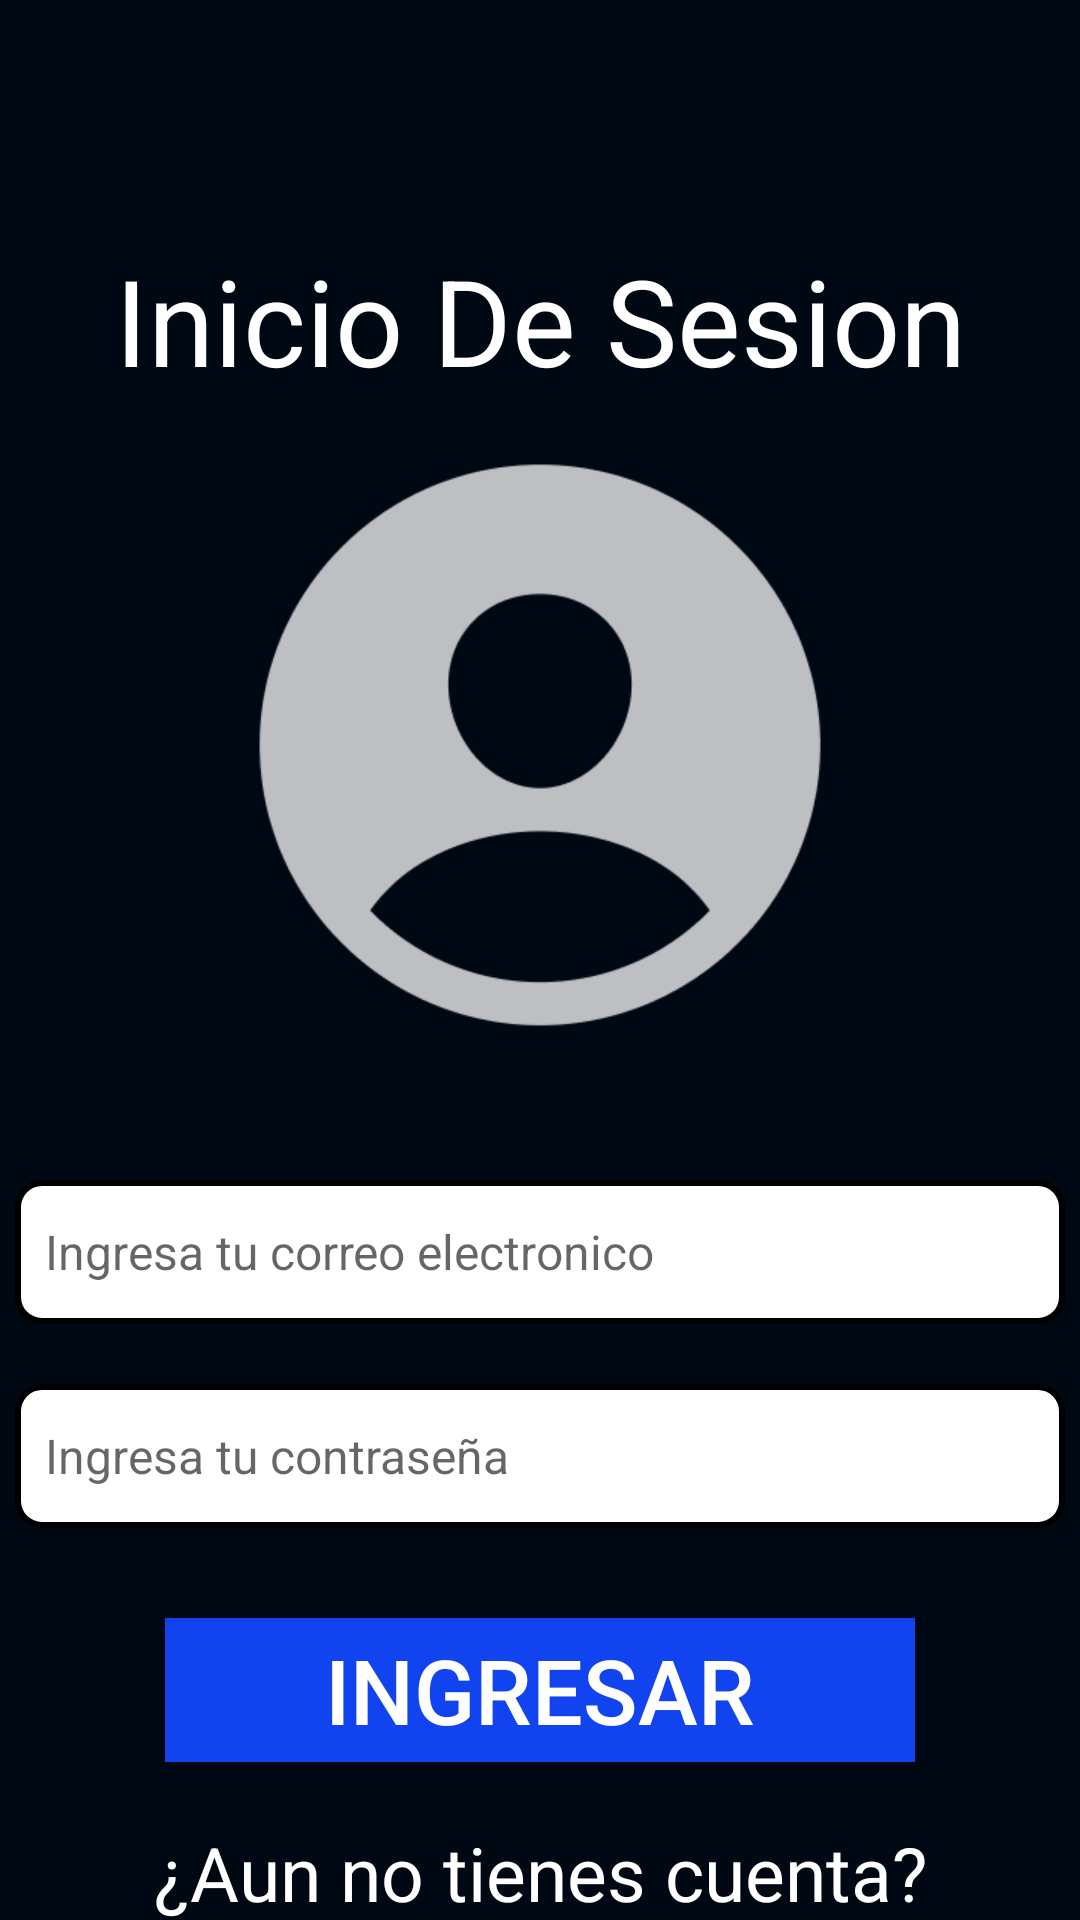

The Android layout XML behind this screen, and the referenced resources:
<!-- AndroidManifest.xml: application theme Theme.UNIverse -->
<!-- res/layout/activity_universe.xml -->
<?xml version="1.0" encoding="utf-8"?>
<androidx.constraintlayout.widget.ConstraintLayout xmlns:android="http://schemas.android.com/apk/res/android"
    xmlns:app="http://schemas.android.com/apk/res-auto"
    xmlns:tools="http://schemas.android.com/tools"
    android:layout_width="match_parent"
    android:layout_height="match_parent"
    tools:context=".UniverseActivity"
    android:background="@color/backgroundUniverse">
    <TextView
        android:id="@+id/loginTextView"
        android:layout_width="wrap_content"
        android:layout_height="wrap_content"
        android:gravity="center"
        android:text="Inicio De Sesion"
        android:textSize="40sp"
        android:textColor="@color/white"
        app:layout_constraintEnd_toEndOf="parent"
        app:layout_constraintTop_toTopOf="parent"
        app:layout_constraintStart_toStartOf="parent"
        android:paddingTop="80dp"
        app:layout_constraintBottom_toTopOf="@id/loginUserImageView"/>
    <ImageView
        android:id="@+id/loginUserImageView"
        android:layout_width="230dp"
        android:layout_height="230dp"
        android:src="@drawable/user_icon"
        android:scaleType="centerCrop"
        app:layout_constraintStart_toStartOf="parent"
        app:layout_constraintEnd_toEndOf="parent"
        app:layout_constraintTop_toBottomOf="@id/loginTextView"
        />

    <EditText
        android:id="@+id/loginEmailEditText"
        android:layout_width="350dp"
        android:layout_height="wrap_content"
        android:layout_marginTop="30dp"
        android:background="@drawable/edit_text_background"
        android:hint="Ingresa tu correo electronico"
        android:inputType="text"
        android:minHeight="48dp"
        android:padding="10dp"
        android:textSize="16sp"
        app:layout_constraintEnd_toEndOf="parent"
        app:layout_constraintStart_toStartOf="parent"

        app:layout_constraintTop_toBottomOf="@id/loginUserImageView" />

    <EditText
        android:id="@+id/loginPasswordEditText"
        android:layout_width="350dp"
        android:layout_height="wrap_content"
        android:layout_marginTop="20dp"
        android:background="@drawable/edit_text_background"
        android:hint="Ingresa tu contraseña"
        android:inputType="text"
        android:minHeight="48dp"
        android:padding="10dp"
        android:textSize="16sp"
        app:layout_constraintEnd_toEndOf="parent"
        app:layout_constraintStart_toStartOf="parent"
        app:layout_constraintTop_toBottomOf="@id/loginEmailEditText" />
    <Button
        android:id="@+id/loginIngresarButton"
        android:layout_width="250dp"
        android:layout_height="wrap_content"
        android:text="Ingresar"
        android:gravity="center"
        android:textSize="30sp"
        android:layout_marginTop="30dp"
        app:layout_constraintStart_toStartOf="parent"
        app:layout_constraintEnd_toEndOf="parent"
        app:layout_constraintTop_toBottomOf="@id/loginPasswordEditText"
        android:background="@color/buttonColor"
        android:textColor="@color/white"
        android:onClick="login"
        />
    <TextView
        android:id="@+id/sinCuentaTextView"
        android:layout_width="wrap_content"
        android:layout_height="wrap_content"
        android:text="¿Aun no tienes cuenta?"
        android:textColor="@color/white"
        android:textSize="25sp"
        app:layout_constraintStart_toStartOf="parent"
        app:layout_constraintEnd_toEndOf="parent"
        app:layout_constraintTop_toBottomOf="@id/loginIngresarButton"
        android:layout_marginTop="20dp"
        />

    <TextView
        android:id="@+id/aquiTextView"
        android:layout_width="wrap_content"
        android:layout_height="wrap_content"
        android:layout_marginTop="5dp"
        android:clickable="true"
        android:minHeight="48dp"
        android:onClick="goToRegister"
        android:text="Registrate aqui"
        android:textColor="@color/blue"
        android:textSize="23sp"
        app:layout_constraintEnd_toEndOf="parent"
        app:layout_constraintStart_toStartOf="parent"

        app:layout_constraintTop_toBottomOf="@id/sinCuentaTextView" />
    <TextView
        android:id="@+id/listTextView"
        android:layout_width="wrap_content"
        android:layout_height="wrap_content"
        android:layout_marginTop="5dp"
        android:clickable="true"
        android:minHeight="48dp"
        android:onClick="goToList"
        android:text="Accede a la lista aqui"
        android:textColor="@color/purple_200"
        android:textSize="23sp"
        app:layout_constraintEnd_toEndOf="parent"
        app:layout_constraintStart_toStartOf="parent"
        app:layout_constraintTop_toBottomOf="@id/aquiTextView"
        app:layout_constraintBottom_toBottomOf="parent"
        android:layout_marginBottom="5dp"/>




</androidx.constraintlayout.widget.ConstraintLayout>
<!-- resources referenced by this layout -->
<resources>
  <color name="backgroundUniverse">#000813</color>
  <color name="buttonColor">#14E</color>
  <color name="purple_200">#FFBB86FC</color>
  <color name="white">#FFFFFFFF</color>
  <!-- drawable edit_text_background (drawable) -->
  <?xml version="1.0" encoding="utf-8"?>
  
  <shape xmlns:android="http://schemas.android.com/apk/res/android">
      <solid android:color="@android:color/white" /> 
      <stroke
          android:width="2dp"
          android:color="@color/black"/> 
      <corners android:radius="8dp" /> 
  </shape>
  <!-- drawable user_icon: png bitmap (drawable, 8131 bytes) -->
  <style name="Theme.UNIverse" parent="Theme.MaterialComponents.DayNight.DarkActionBar">
          
          <item name="colorPrimary">@color/purple_500</item>
          <item name="colorPrimaryVariant">@color/purple_700</item>
          <item name="colorOnPrimary">@color/white</item>
          
          <item name="colorSecondary">@color/teal_200</item>
          <item name="colorSecondaryVariant">@color/teal_700</item>
          <item name="colorOnSecondary">@color/black</item>
          
          <item name="android:statusBarColor">?attr/colorPrimaryVariant</item>
          
      </style>
  <color name="black">#FF000000</color>
  <color name="purple_500">#FF6200EE</color>
  <color name="purple_700">#FF3700B3</color>
  <color name="teal_200">#FF03DAC5</color>
  <color name="teal_700">#FF018786</color>
</resources>
